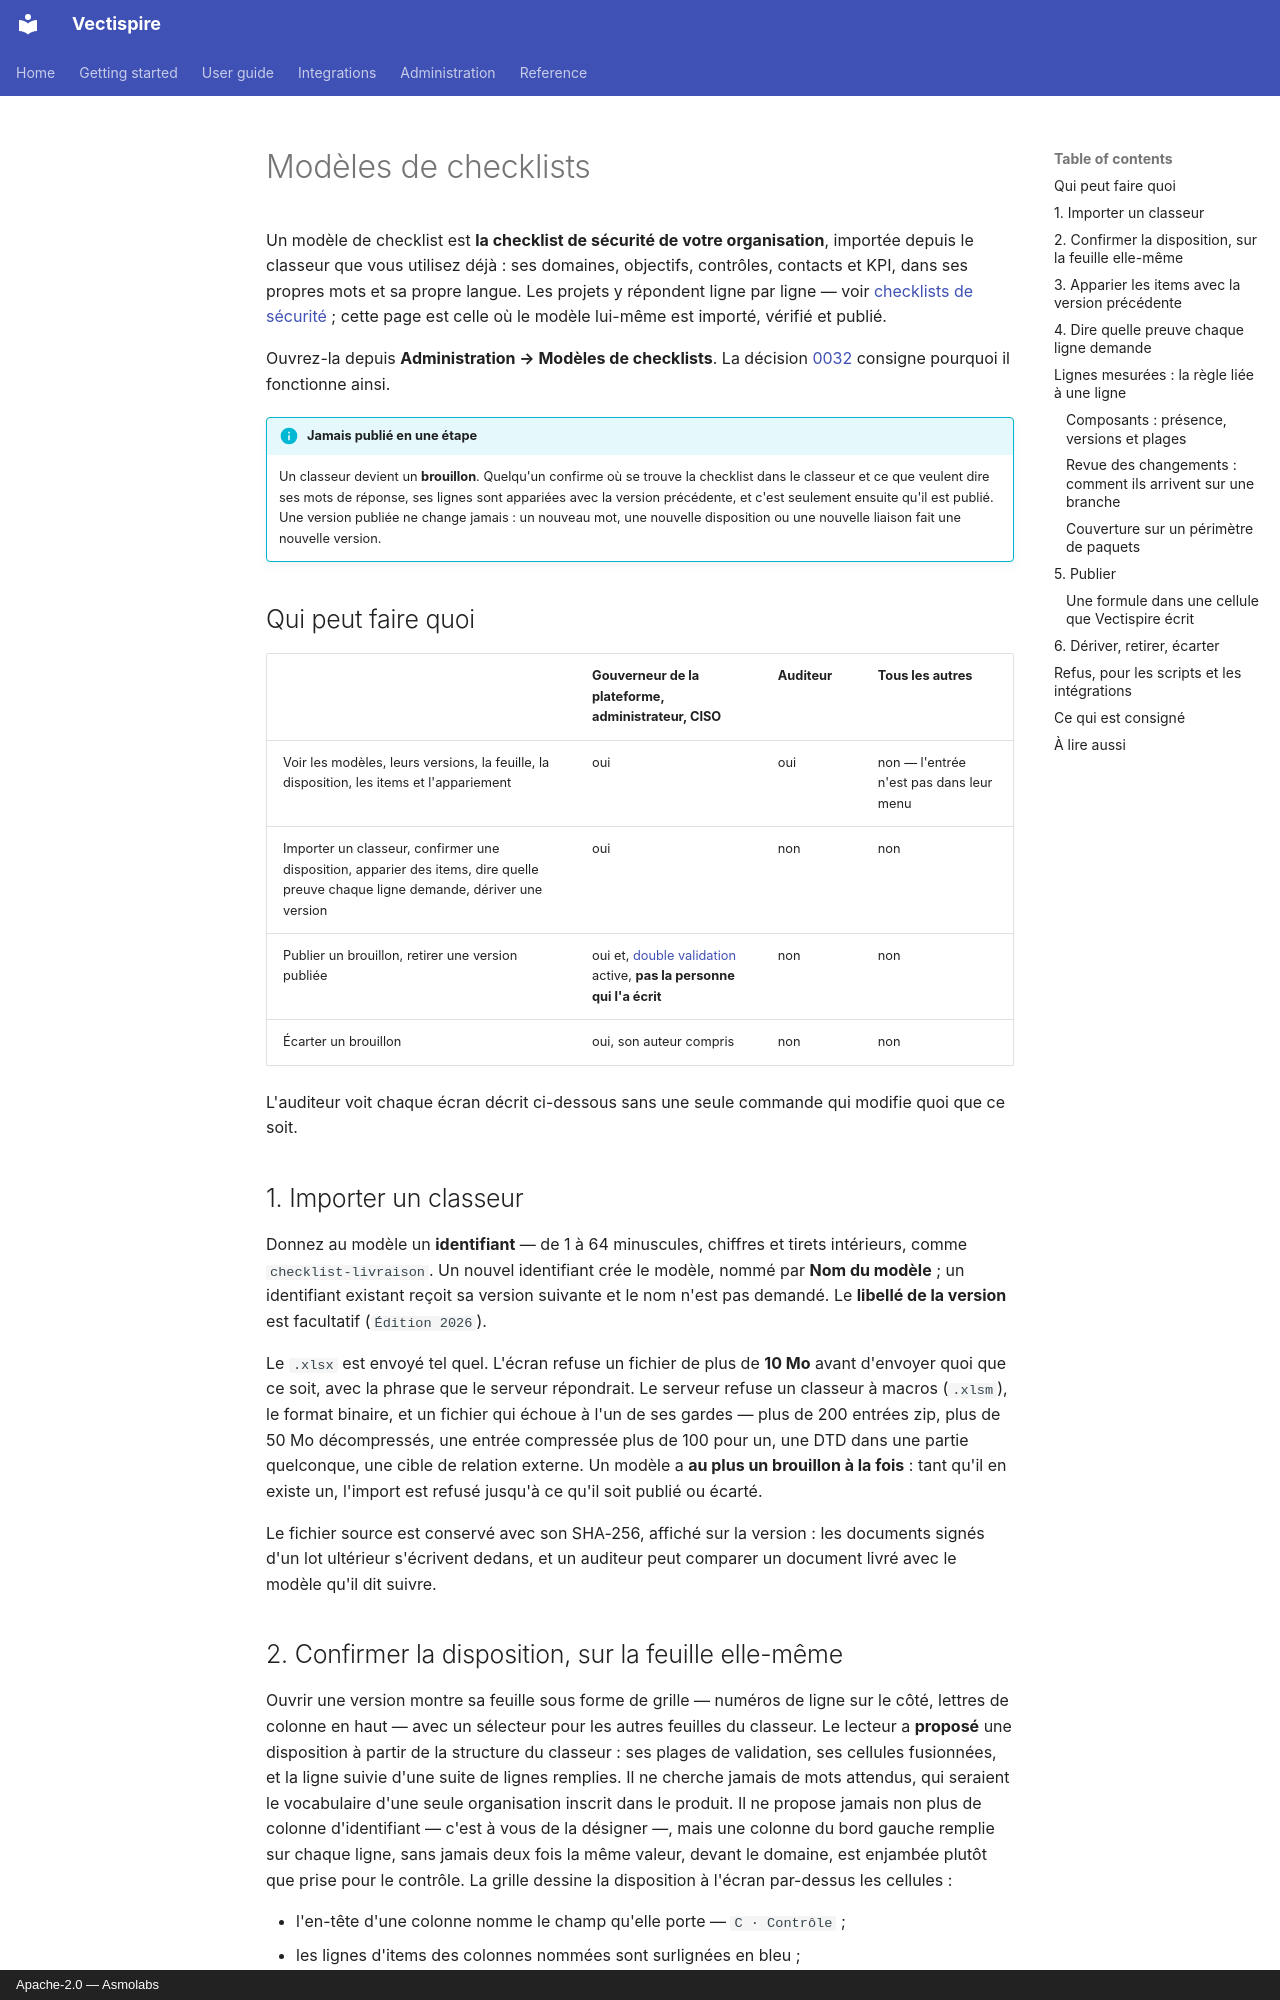

repository: asmolabs/vectispire · page: administration/checklist-templates.fr/index.html · generator: mkdocs · copyright: Apache-2.0 — Asmolabs

# Modèles de checklists

Un modèle de checklist est **la checklist de sécurité de votre organisation**, importée depuis le
classeur que vous utilisez déjà : ses domaines, objectifs, contrôles, contacts et KPI, dans ses
propres mots et sa propre langue. Les projets y répondent ligne par ligne — voir
[checklists de sécurité](../guide/security-checklists.fr.md) ; cette page est celle où le modèle
lui-même est importé, vérifié et publié.

Ouvrez-la depuis **Administration → Modèles de checklists**. La décision
[0032](https://github.com/asmolabs/vectispire/blob/main/docs/architecture/fr/decisions/0032-security-checklists.md)
consigne pourquoi il fonctionne ainsi.

!!! info "Jamais publié en une étape"
    Un classeur devient un **brouillon**. Quelqu'un confirme où se trouve la checklist dans le
    classeur et ce que veulent dire ses mots de réponse, ses lignes sont appariées avec la version
    précédente, et c'est seulement ensuite qu'il est publié. Une version publiée ne change jamais :
    un nouveau mot, une nouvelle disposition ou une nouvelle liaison fait une nouvelle version.

## Qui peut faire quoi

| | Gouverneur de la plateforme, administrateur, CISO | Auditeur | Tous les autres |
|---|---|---|---|
| Voir les modèles, leurs versions, la feuille, la disposition, les items et l'appariement | oui | oui | non — l'entrée n'est pas dans leur menu |
| Importer un classeur, confirmer une disposition, apparier des items, dire quelle preuve chaque ligne demande, dériver une version | oui | non | non |
| Publier un brouillon, retirer une version publiée | oui et, [double validation](four-eyes.fr.md) active, **pas la personne qui l'a écrit** | non | non |
| Écarter un brouillon | oui, son auteur compris | non | non |

L'auditeur voit chaque écran décrit ci-dessous sans une seule commande qui modifie quoi que ce soit.

## 1. Importer un classeur

Donnez au modèle un **identifiant** — de 1 à 64 minuscules, chiffres et tirets intérieurs, comme
`checklist-livraison`. Un nouvel identifiant crée le modèle, nommé par **Nom du modèle** ; un
identifiant existant reçoit sa version suivante et le nom n'est pas demandé. Le **libellé de la
version** est facultatif (`Édition 2026`).

Le `.xlsx` est envoyé tel quel. L'écran refuse un fichier de plus de **10 Mo** avant d'envoyer quoi
que ce soit, avec la phrase que le serveur répondrait. Le serveur refuse un classeur à macros
(`.xlsm`), le format binaire, et un fichier qui échoue à l'un de ses gardes — plus de 200 entrées zip,
plus de 50 Mo décompressés, une entrée compressée plus de 100 pour un, une DTD dans une partie
quelconque, une cible de relation externe. Un modèle a **au plus un brouillon à la fois** : tant qu'il
en existe un, l'import est refusé jusqu'à ce qu'il soit publié ou écarté.

Le fichier source est conservé avec son SHA-256, affiché sur la version : les documents signés d'un
lot ultérieur s'écrivent dedans, et un auditeur peut comparer un document livré avec le modèle qu'il
dit suivre.
